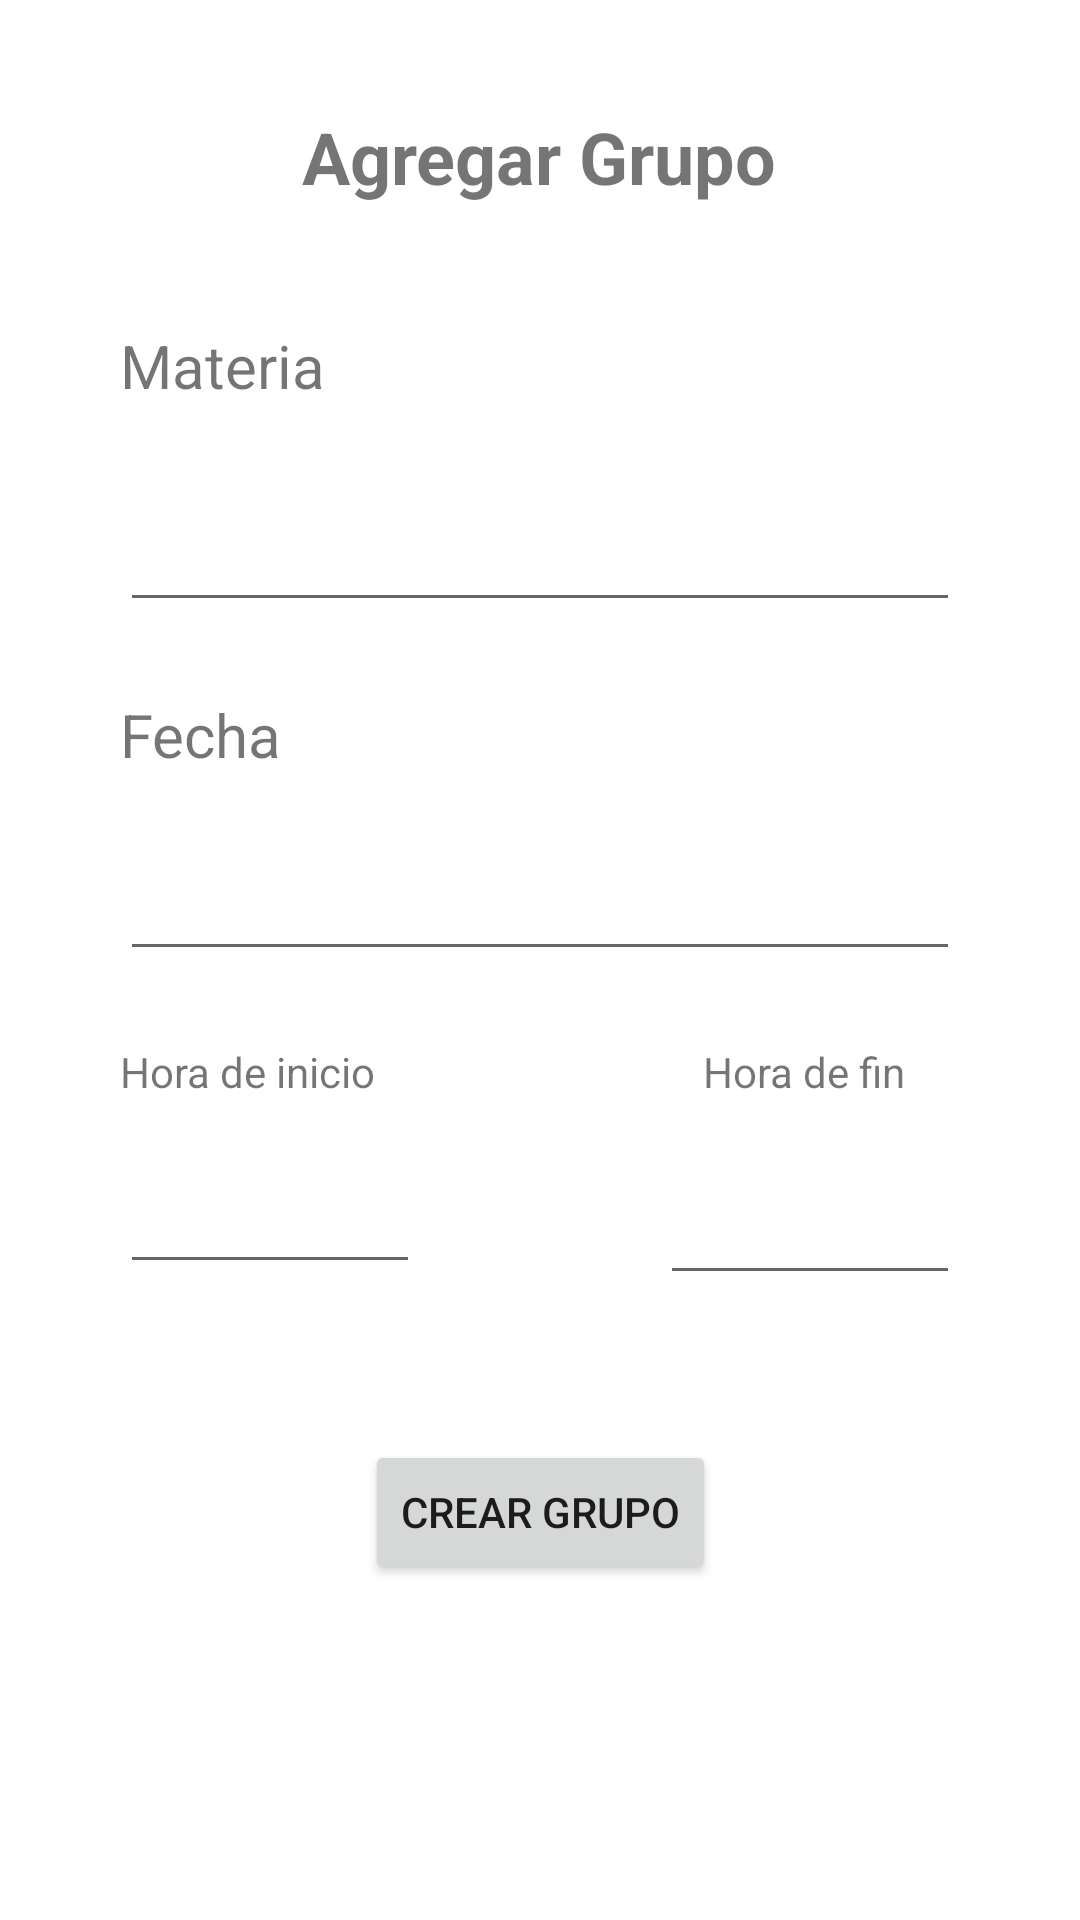

This screen was rendered from an Android layout file. Write that file and the resources it references.
<!-- AndroidManifest.xml: application theme Theme.StudyTeam -->
<!-- res/layout/activity_create_group.xml -->
<?xml version="1.0" encoding="utf-8"?>
<androidx.constraintlayout.widget.ConstraintLayout xmlns:android="http://schemas.android.com/apk/res/android"
    xmlns:app="http://schemas.android.com/apk/res-auto"
    xmlns:tools="http://schemas.android.com/tools"
    android:id="@+id/btnCreateGroup"
    android:layout_width="match_parent"
    android:layout_height="match_parent"
    tools:context=".activity.CreateGroupActivity">

    <TextView
        android:id="@+id/textView11"
        android:layout_width="wrap_content"
        android:layout_height="wrap_content"
        android:layout_marginStart="30dp"
        android:layout_marginTop="36dp"
        android:layout_marginEnd="30dp"
        android:text="Agregar Grupo"
        android:textSize="24sp"
        android:textStyle="bold"
        app:layout_constraintEnd_toEndOf="parent"
        app:layout_constraintHorizontal_bias="0.498"
        app:layout_constraintStart_toStartOf="parent"
        app:layout_constraintTop_toTopOf="parent" />

    <TextView
        android:id="@+id/textView7"
        android:layout_width="0dp"
        android:layout_height="wrap_content"
        android:layout_marginStart="40dp"
        android:layout_marginTop="40dp"
        android:layout_marginEnd="40dp"
        android:text="Materia"
        android:textSize="20sp"
        app:layout_constraintEnd_toEndOf="parent"
        app:layout_constraintHorizontal_bias="0.498"
        app:layout_constraintStart_toStartOf="parent"
        app:layout_constraintTop_toBottomOf="@+id/textView11" />

    <Button
        android:id="@+id/btnCrear"
        android:layout_width="wrap_content"
        android:layout_height="wrap_content"
        android:layout_marginBottom="112dp"
        android:text="Crear Grupo"
        app:layout_constraintBottom_toBottomOf="parent"
        app:layout_constraintEnd_toEndOf="parent"
        app:layout_constraintHorizontal_bias="0.501"
        app:layout_constraintStart_toStartOf="parent" />

    <TextView
        android:id="@+id/textView8"
        android:layout_width="0dp"
        android:layout_height="wrap_content"
        android:layout_marginStart="40dp"
        android:layout_marginTop="24dp"
        android:layout_marginEnd="40dp"
        android:text="Fecha"
        android:textSize="20sp"
        app:layout_constraintEnd_toEndOf="parent"
        app:layout_constraintHorizontal_bias="0.498"
        app:layout_constraintStart_toStartOf="parent"
        app:layout_constraintTop_toBottomOf="@+id/eTxt_subject" />

    <TextView
        android:id="@+id/textView9"
        android:layout_width="wrap_content"
        android:layout_height="wrap_content"
        android:layout_marginStart="40dp"
        android:layout_marginTop="24dp"
        android:text="Hora de inicio"
        app:layout_constraintStart_toStartOf="parent"
        app:layout_constraintTop_toBottomOf="@+id/eTxt_date" />

    <TextView
        android:id="@+id/textView10"
        android:layout_width="wrap_content"
        android:layout_height="wrap_content"
        android:layout_marginStart="60dp"
        android:layout_marginTop="24dp"
        android:layout_marginEnd="40dp"
        android:text="Hora de fin"
        app:layout_constraintEnd_toEndOf="parent"
        app:layout_constraintHorizontal_bias="0.732"
        app:layout_constraintStart_toEndOf="@+id/textView9"
        app:layout_constraintTop_toBottomOf="@+id/eTxt_date" />

    <EditText
        android:id="@+id/eTxt_subject"
        android:layout_width="0dp"
        android:layout_height="wrap_content"
        android:layout_marginStart="40dp"
        android:layout_marginTop="24dp"
        android:layout_marginEnd="40dp"
        android:ems="10"
        android:inputType="textPersonName"
        android:minHeight="48dp"
        app:layout_constraintEnd_toEndOf="parent"
        app:layout_constraintHorizontal_bias="0.497"
        app:layout_constraintStart_toStartOf="parent"
        app:layout_constraintTop_toBottomOf="@+id/textView7" />

    <EditText
        android:id="@+id/eTxt_date"
        android:layout_width="0dp"
        android:layout_height="wrap_content"
        android:layout_marginStart="40dp"
        android:layout_marginTop="24dp"
        android:layout_marginEnd="40dp"
        android:ems="10"
        android:inputType="textPersonName|textEmailAddress"
        app:layout_constraintEnd_toEndOf="parent"
        app:layout_constraintHorizontal_bias="0.497"
        app:layout_constraintStart_toStartOf="parent"
        app:layout_constraintTop_toBottomOf="@+id/textView8" />

    <EditText
        android:id="@+id/eTxt_start"
        android:layout_width="100dp"
        android:layout_height="wrap_content"
        android:layout_marginStart="40dp"
        android:layout_marginTop="20dp"
        android:ems="10"
        android:inputType="time"
        app:layout_constraintEnd_toStartOf="@+id/eTxt_finish"
        app:layout_constraintHorizontal_bias="0.0"
        app:layout_constraintStart_toStartOf="parent"
        app:layout_constraintTop_toBottomOf="@+id/textView9" />

    <EditText
        android:id="@+id/eTxt_finish"
        android:layout_width="100dp"
        android:layout_height="45dp"
        android:layout_marginTop="20dp"
        android:layout_marginEnd="40dp"
        android:ems="10"
        android:inputType="time"
        app:layout_constraintEnd_toEndOf="parent"
        app:layout_constraintTop_toBottomOf="@+id/textView10" />

</androidx.constraintlayout.widget.ConstraintLayout>
<!-- resources referenced by this layout -->
<resources>
  <style name="Theme.StudyTeam" parent="Theme.MaterialComponents.DayNight.DarkActionBar">
          
          <item name="colorPrimary">@color/purple_500</item>
          <item name="colorPrimaryVariant">@color/purple_700</item>
          <item name="colorOnPrimary">@color/white</item>
          
          <item name="colorSecondary">@color/teal_200</item>
          <item name="colorSecondaryVariant">@color/teal_700</item>
          <item name="colorOnSecondary">@color/black</item>
          
          <item name="android:statusBarColor" tools:targetApi="l">?attr/colorPrimaryVariant</item>
          
      </style>
  <color name="purple_500">#F77E21</color>
  <color name="purple_700">#FAC213</color>
  <color name="white">#FFFFFFFF</color>
  <color name="teal_200">#FAC213</color>
  <color name="teal_700">#FAC213</color>
  <color name="black">#FF000000</color>
</resources>
